3-way image classification set "Water_images" from GitHub (sk1252k5/Water_Quality); label vocabulary: bersih, keruh, kotor.

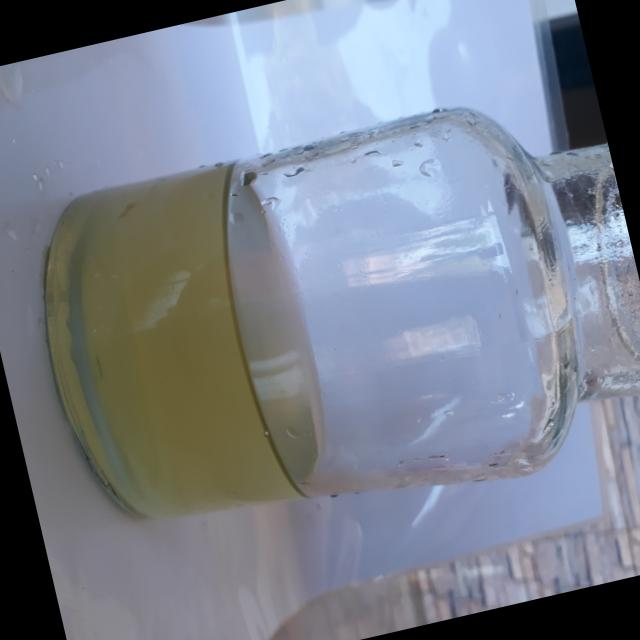
Label: keruh

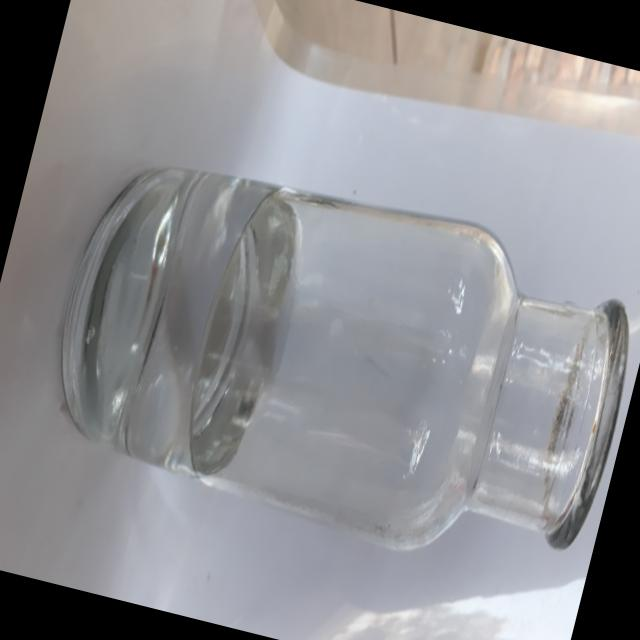
Label: bersih

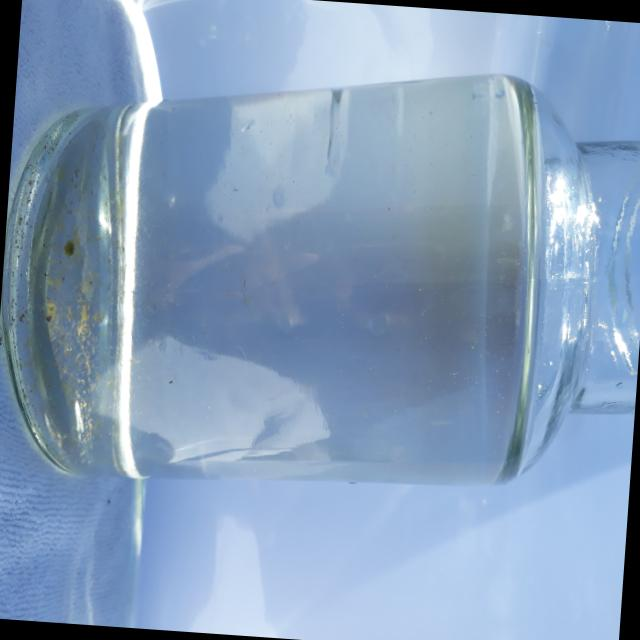
Label: bersih

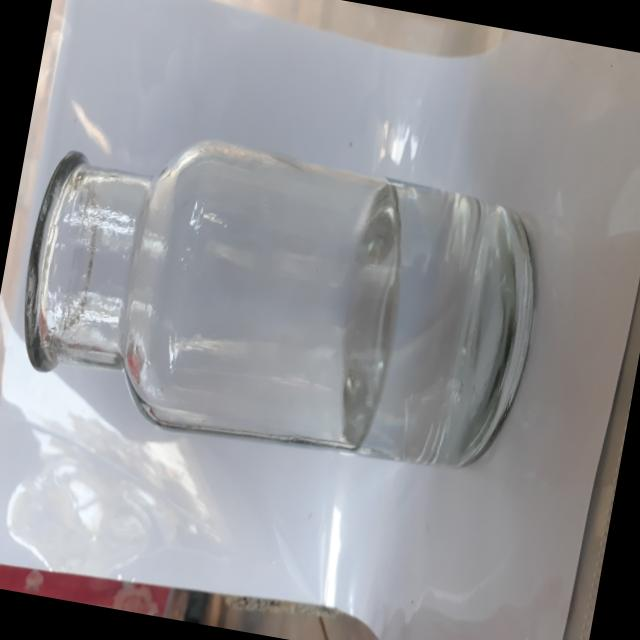
Label: bersih

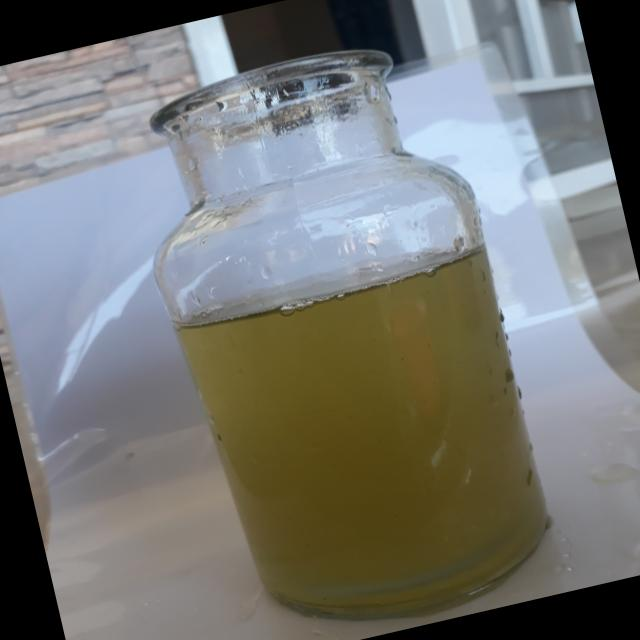
Label: keruh

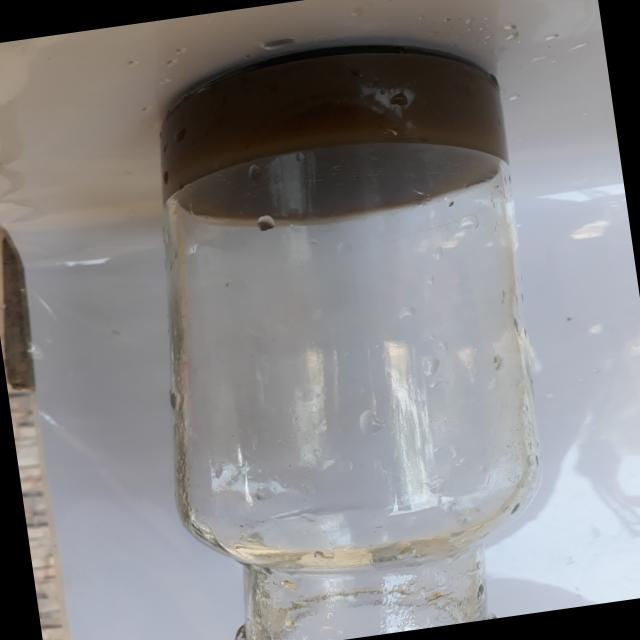
Label: kotor
